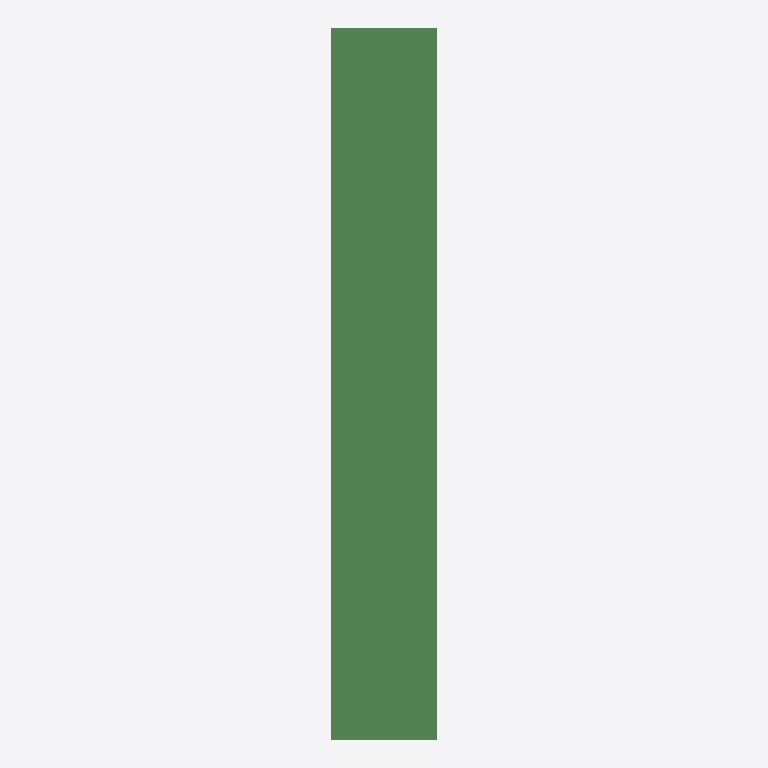
Plan cut of the same IFC building model at storey 'L1' (level 0.00 m, cut at 1.40 m), seen from above with north up, elements coloured by IFC class: 8 beams (green). Cut surfaces are drawn darker.
Extent 5.0 m × 12.0 m × 19.6 m (x, y, z). Storeys (2): L1 at 0.00 m; L2 at 3.66 m. Elements (51): 42 IfcColumn, 8 IfcBeam, 1 IfcBuildingElementProxy.

HEADER;
FILE_DESCRIPTION(('ViewDefinition [ReferenceView_V1.2]','RevitIdentifiers [ContentGUID: 604d12b0-9ddd-4082-a9a4-0c993a1d00b0, VersionGUID: bb9e7b12-e962-4bb7-bae0-f358334bd6fd, NumberOfSaves: 0]','CoordinateReference [CoordinateBase: Shared Coordinates]','ExchangeRequirement [Structural]'),'2;1');
FILE_NAME('M_30_3L_OF_P_Sub_updated.ifc','2026-06-12T13:42:15+05:30',(''),(''),'ODA SDAI 25.12','Autodesk - Revit 27.0.20.10 (ENU) - 27.0.20.10','');
FILE_SCHEMA(('IFC4'));
ENDSEC;
DATA;
#27=IFCPROJECT('1WJHAmdTr0Wgca39d5ulz0',#6,'Project Number',$,$,'Project Name','Project Status',(#22),#2407);
#41=IFCSITE('1WJHAmdTr0Wgca39d5ulz2',#6,'The site:1246959',$,$,#40,$,$,.ELEMENT.,(42,21,31,401672),(-71,-3,-24,-345703),0.0,$,$);
#31=IFCBUILDING('1WJHAmdTr0Wgca39d5ulz1',#6,'Building Name',$,$,#30,$,'Building Name',.ELEMENT.,$,$,#28);
#34=IFCBUILDINGSTOREY('2JF4e6axWHqu3u0C1FZlmi',#6,'L1',$,$,#33,$,'L1',.ELEMENT.,0.0);
#38=IFCBUILDINGSTOREY('1ZGO8hrFCHqw0v0026FpFv',#6,'L2',$,$,#37,$,'L2',.ELEMENT.,12.0);
#596=IFCBEAM('2xddiIwM9BjxhWyrWpMD01',#6,'Beam#55',$,$,#595,#592,'1246972',.NOTDEFINED.);
#1827=IFCBEAM('2xddiIwM9BjxhWyrWpMD7g',#6,'Beam#58',$,$,#1826,#1823,'1246999',.NOTDEFINED.);
#385=IFCBEAM('2xddiIwM9BjxhWyrWpMD0A',#6,'Beam#54',$,$,#384,#381,'1246967',.NOTDEFINED.);
#2132=IFCBEAM('2xddiIwM9BjxhWyrWpMD7Z',#6,'Beam#57',$,$,#2131,#2128,'1247006',.NOTDEFINED.);
#1745=IFCBEAM('2xddiIwM9BjxhWyrWpMD7e',#6,'Beam#52',$,$,#1744,#1741,'1246997',.NOTDEFINED.);
#1909=IFCBEAM('2xddiIwM9BjxhWyrWpMD7a',#6,'Beam#53',$,$,#1908,#1905,'1247001',.NOTDEFINED.);
#162=IFCBEAM('2xddiIwM9BjxhWyrWpMD0F',#6,'Beam#56',$,$,#161,#158,'1246962',.NOTDEFINED.);
#1334=IFCBEAM('2xddiIwM9BjxhWyrWpMD7n',#6,'Beam#59',$,$,#1333,#1331,'1246988',.NOTDEFINED.);
ENDSEC;
